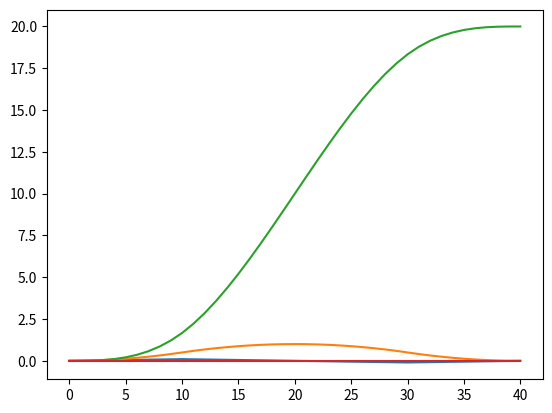

Python code for this plot:
import numpy as np
import pandas as pd
import matplotlib.pyplot as plt
import math
from scipy import integrate

accfactor = 0.01

def accr(x):
    if x<0:
        return 0
    elif 0<=x<10:
        return x*accfactor
    elif 10<=x<30:
        return (10-(x-10))*accfactor
    elif 30<=x<40:
        return (-10+(x-30))*accfactor
    else:
        return 0

def main():
#---------------
    # x = [2*math.pi*i/50 for i in range(201)]
    # y1 = [math.sin(i) for i in x]
    # y = [integrate.quad(lambda t:integrate.quad(math.sin,0,t,args=())[0],0,i,args=())[0] for i in x]

    # xx = [xv for i,xv in enumerate(x) if i % 2 == 0]
    # yy = [yv for i,yv in enumerate(y) if i % 2 == 0]
    # plt.plot(xx,yy,x,y1)
#---------------
    x = [i for i in range(41)]
    ya = [accr(i) for i in range(41)] # accerelation
    yv = [integrate.quad(accr,0,i)[0] for i in range(41)] # velocity
    ys = [integrate.quad(lambda t:integrate.quad(accr,0,t)[0],0,i) for i in range(41)] # distance
    plt.plot(x,ya,x,yv,x,ys)
    plt.show()

    # for i in range(101):
    #     x= 2*math.pi*i/100
    #     print(i, x, math.cos(x))



if __name__ == '__main__':
    main()